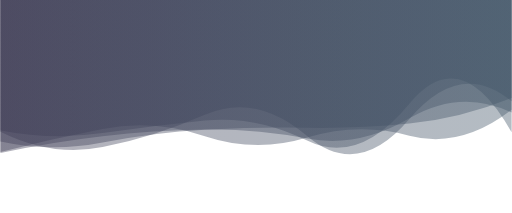
t = 0.00 s
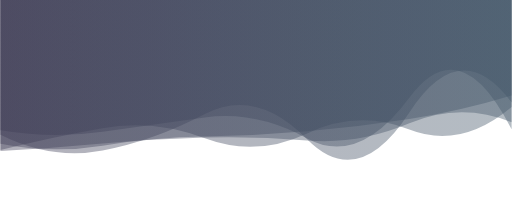
t = 4.16 s
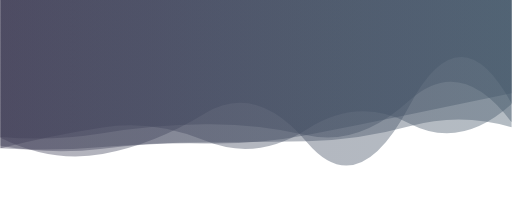
t = 8.33 s

The animated SVG that drew these frames (rendered in a browser with its animation timeline set to each time). Animation: 5 SMIL elements (animate=5); frames cover the first 8.32 s, repeats indefinitely.

<svg xmlns="http://www.w3.org/2000/svg" xmlns:xlink="http://www.w3.org/1999/xlink" style="margin:auto;background:transparent;display:block;z-index:1;position:relative" width="1920" height="800" preserveAspectRatio="xMidYMid" viewBox="0 0 1920 800">
<g transform="translate(960,400) scale(1,1) translate(-960,-400)"><linearGradient id="lg-0.9670254884112455" x1="0" x2="1" y1="0" y2="0">
  <stop stop-color="#3f3d56" offset="0"></stop>
  <stop stop-color="#435769" offset="1"></stop>
</linearGradient><path d="" fill="url(#lg-0.9670254884112455)" opacity="0.4">
  <animate attributeName="d" dur="50s" repeatCount="indefinite" keyTimes="0;0.333;0.667;1" calcmod="spline" keySplines="0.2 0 0.2 1;0.2 0 0.2 1;0.2 0 0.2 1" begin="0s" values="M0 0L 0 570.6359459686234Q 192 521.5287554719104  384 484.3526417459786T 768 511.3886852762471T 1152 516.8488777921506T 1536 509.40170239599956T 1920 412.66727063611813L 1920 0 Z;M0 0L 0 542.9303526638427Q 192 495.30679941760843  384 472.84502403985425T 768 544.6313139313902T 1152 453.47433783581516T 1536 417.43820179834444T 1920 368.0349127486702L 1920 0 Z;M0 0L 0 538.4943524653897Q 192 575.2758272725083  384 553.0931089893119T 768 429.8528326839389T 1152 471.84074189149226T 1536 444.0737634771019T 1920 371.8547735769341L 1920 0 Z;M0 0L 0 570.6359459686234Q 192 521.5287554719104  384 484.3526417459786T 768 511.3886852762471T 1152 516.8488777921506T 1536 509.40170239599956T 1920 412.66727063611813L 1920 0 Z"></animate>
</path><path d="" fill="url(#lg-0.9670254884112455)" opacity="0.4">
  <animate attributeName="d" dur="50s" repeatCount="indefinite" keyTimes="0;0.333;0.667;1" calcmod="spline" keySplines="0.2 0 0.2 1;0.2 0 0.2 1;0.2 0 0.2 1" begin="-10s" values="M0 0L 0 591.6674832579073Q 192 475.5178239800803  384 444.4984331251917T 768 415.5902268363876T 1152 503.0280057272725T 1536 399.2613155609299T 1920 334.39004879576527L 1920 0 Z;M0 0L 0 563.0697716604441Q 192 571.7138252768583  384 555.9075240840082T 768 533.9712705695271T 1152 531.9132861664567T 1536 474.2945553859088T 1920 480.82801737369226L 1920 0 Z;M0 0L 0 500.122303203992Q 192 543.9108626409933  384 521.3995710381671T 768 546.2380723120087T 1152 521.4658887233829T 1536 477.6712624502859T 1920 454.4759469374766L 1920 0 Z;M0 0L 0 591.6674832579073Q 192 475.5178239800803  384 444.4984331251917T 768 415.5902268363876T 1152 503.0280057272725T 1536 399.2613155609299T 1920 334.39004879576527L 1920 0 Z"></animate>
</path><path d="" fill="url(#lg-0.9670254884112455)" opacity="0.4">
  <animate attributeName="d" dur="50s" repeatCount="indefinite" keyTimes="0;0.333;0.667;1" calcmod="spline" keySplines="0.2 0 0.2 1;0.2 0 0.2 1;0.2 0 0.2 1" begin="-20s" values="M0 0L 0 508.16777931676455Q 192 579.2678255519562  384 542.6947523607115T 768 413.48711088789014T 1152 545.2443392377875T 1536 425.6903892469669T 1920 413.9743293260947L 1920 0 Z;M0 0L 0 524.8135069627126Q 192 569.7331472851487  384 526.2005480602008T 768 466.5557298910579T 1152 469.2098906331693T 1536 477.42411473356555T 1920 374.9940584303368L 1920 0 Z;M0 0L 0 557.7595170786016Q 192 588.1381897843808  384 572.412473444114T 768 569.8219128538855T 1152 522.8471514811588T 1536 410.00435549140036T 1920 339.70856820164704L 1920 0 Z;M0 0L 0 508.16777931676455Q 192 579.2678255519562  384 542.6947523607115T 768 413.48711088789014T 1152 545.2443392377875T 1536 425.6903892469669T 1920 413.9743293260947L 1920 0 Z"></animate>
</path><path d="" fill="url(#lg-0.9670254884112455)" opacity="0.4">
  <animate attributeName="d" dur="50s" repeatCount="indefinite" keyTimes="0;0.333;0.667;1" calcmod="spline" keySplines="0.2 0 0.2 1;0.2 0 0.2 1;0.2 0 0.2 1" begin="-30s" values="M0 0L 0 584.409060611101Q 192 556.3756992709324  384 515.8295532775436T 768 539.7854895238607T 1152 474.80733119193985T 1536 406.8776773753963T 1920 383.6802357172589L 1920 0 Z;M0 0L 0 509.9455582202949Q 192 554.0799814667799  384 523.1823059232552T 768 519.1264083811653T 1152 549.7780123278676T 1536 486.16454879983536T 1920 517.2058397651376L 1920 0 Z;M0 0L 0 484.6631405240779Q 192 520.4830223238223  384 493.81804182621045T 768 435.9898079118532T 1152 522.2607741570259T 1536 364.95426832821795T 1920 491.0441509241771L 1920 0 Z;M0 0L 0 584.409060611101Q 192 556.3756992709324  384 515.8295532775436T 768 539.7854895238607T 1152 474.80733119193985T 1536 406.8776773753963T 1920 383.6802357172589L 1920 0 Z"></animate>
</path><path d="" fill="url(#lg-0.9670254884112455)" opacity="0.4">
  <animate attributeName="d" dur="50s" repeatCount="indefinite" keyTimes="0;0.333;0.667;1" calcmod="spline" keySplines="0.2 0 0.2 1;0.2 0 0.2 1;0.2 0 0.2 1" begin="-40s" values="M0 0L 0 521.5638946780577Q 192 617.5918887173252  384 583.2425229765706T 768 425.0042056211168T 1152 539.711639916438T 1536 387.9010189422901T 1920 390.7946987882711L 1920 0 Z;M0 0L 0 574.5308120139682Q 192 609.1232541255822  384 574.2821065730884T 768 575.9173052629573T 1152 424.15240565608434T 1536 505.02566074970434T 1920 402.7942381231095L 1920 0 Z;M0 0L 0 476.5954342252926Q 192 572.3969130840354  384 532.0045502238404T 768 434.5628926021386T 1152 491.24723646581174T 1536 486.73954550039036T 1920 373.93739631030974L 1920 0 Z;M0 0L 0 521.5638946780577Q 192 617.5918887173252  384 583.2425229765706T 768 425.0042056211168T 1152 539.711639916438T 1536 387.9010189422901T 1920 390.7946987882711L 1920 0 Z"></animate>
</path></g>
</svg>
